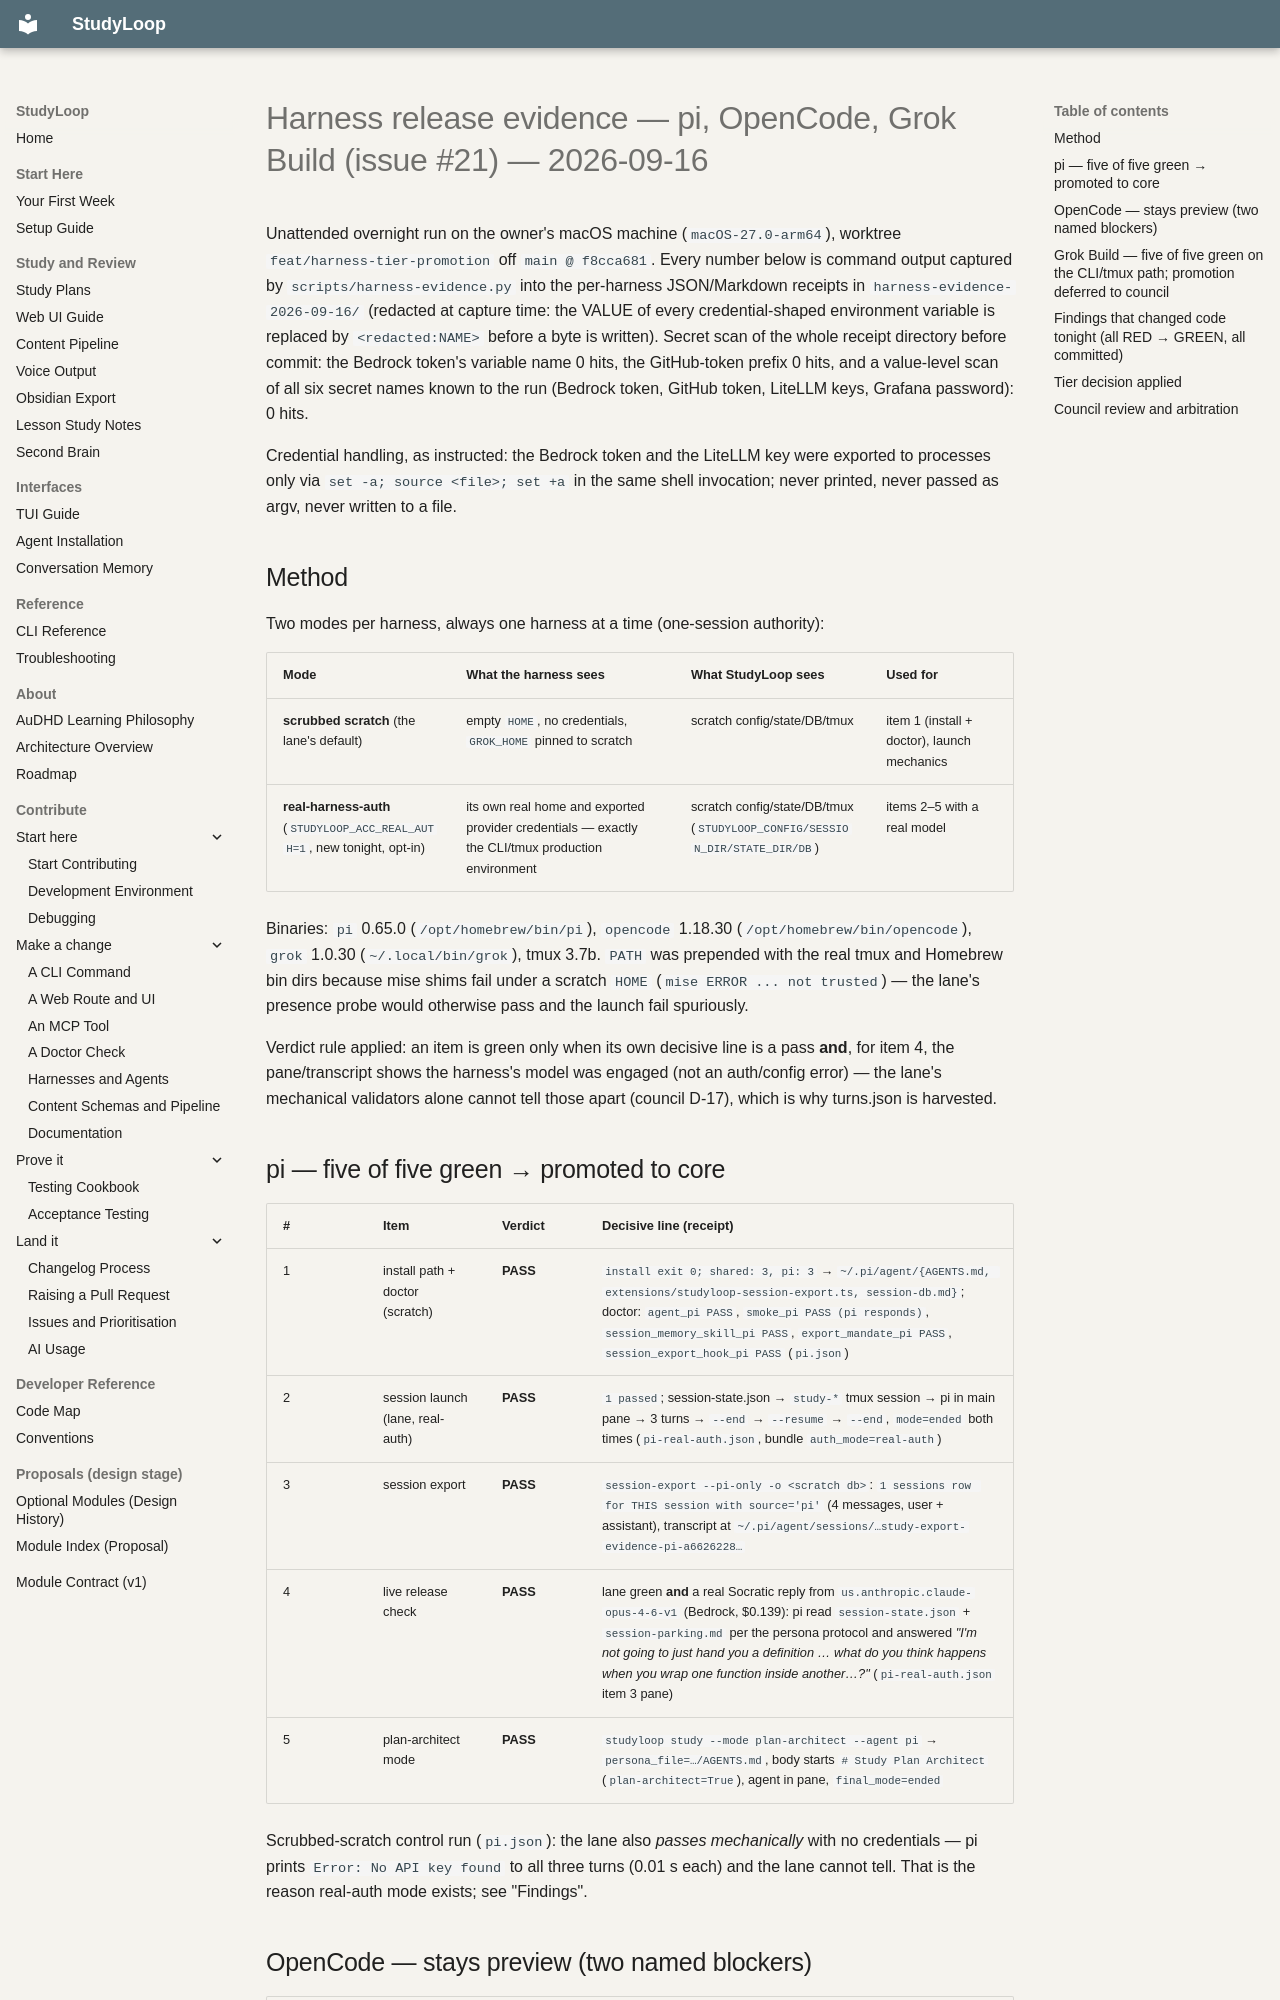

repository: NetDevAutomate/StudyLoop · page: architecture/plan-integration/receipts/harness-evidence-2026-09-16/index.html · generator: mkdocs

# Harness release evidence — pi, OpenCode, Grok Build (issue #21) — 2026-09-16

Unattended overnight run on the owner's macOS machine (`macOS-27.0-arm64`),
worktree `feat/harness-tier-promotion` off `main @ f8cca681`. Every number
below is command output captured by `scripts/harness-evidence.py` into the
per-harness JSON/Markdown receipts in `harness-evidence-2026-09-16/`
(redacted at capture time: the VALUE of every credential-shaped environment
variable is replaced by `<redacted:NAME>` before a byte is written). Secret
scan of the whole receipt directory before commit: the Bedrock token's variable name 0 hits,
the GitHub-token prefix 0 hits, and a value-level scan of all six secret names known to the run
(Bedrock token, GitHub token, LiteLLM keys, Grafana password): 0 hits.

Credential handling, as instructed: the Bedrock token and the LiteLLM key were
exported to processes only via `set -a; source <file>; set +a` in the same
shell invocation; never printed, never passed as argv, never written to a file.

## Method

Two modes per harness, always one harness at a time (one-session authority):

| Mode | What the harness sees | What StudyLoop sees | Used for |
| --- | --- | --- | --- |
| **scrubbed scratch** (the lane's default) | empty `HOME`, no credentials, `GROK_HOME` pinned to scratch | scratch config/state/DB/tmux | item 1 (install + doctor), launch mechanics |
| **real-harness-auth** (`STUDYLOOP_ACC_REAL_AUTH=1`, new tonight, opt-in) | its own real home and exported provider credentials — exactly the CLI/tmux production environment | scratch config/state/DB/tmux (`STUDYLOOP_CONFIG/SESSION_DIR/STATE_DIR/DB`) | items 2–5 with a real model |

Binaries: `pi` 0.65.0 (`/opt/homebrew/bin/pi`), `opencode` 1.18.30
(`/opt/homebrew/bin/opencode`), `grok` 1.0.30 (`~/.local/bin/grok`), tmux 3.7b.
`PATH` was prepended with the real tmux and Homebrew bin dirs because mise
shims fail under a scratch `HOME` (`mise ERROR ... not trusted`) — the lane's
presence probe would otherwise pass and the launch fail spuriously.

Verdict rule applied: an item is green only when its own decisive line is a
pass **and**, for item 4, the pane/transcript shows the harness's model was
engaged (not an auth/config error) — the lane's mechanical validators alone
cannot tell those apart (council D-17), which is why turns.json is harvested.

## pi — five of five green → promoted to core

| # | Item | Verdict | Decisive line (receipt) |
| --- | --- | --- | --- |
| 1 | install path + doctor (scratch) | **PASS** | `install exit 0; shared: 3, pi: 3` → `~/.pi/agent/{AGENTS.md, extensions/studyloop-session-export.ts, session-db.md}`; doctor: `agent_pi PASS`, `smoke_pi PASS (pi responds)`, `session_memory_skill_pi PASS`, `export_mandate_pi PASS`, `session_export_hook_pi PASS` (`pi.json`) |
| 2 | session launch (lane, real-auth) | **PASS** | `1 passed`; session-state.json → `study-*` tmux session → pi in main pane → 3 turns → `--end` → `--resume` → `--end`, `mode=ended` both times (`pi-real-auth.json`, bundle `auth_mode=real-auth`) |
| 3 | session export | **PASS** | `session-export --pi-only -o <scratch db>`: `1 sessions row for THIS session with source='pi'` (4 messages, user + assistant), transcript at `~/.pi/agent/sessions/…study-export-evidence-pi-a6626228…` |
| 4 | live release check | **PASS** | lane green **and** a real Socratic reply from `us.anthropic.claude-opus-4-6-v1` (Bedrock, $0.139): pi read `session-state.json` + `session-parking.md` per the persona protocol and answered *"I'm not going to just hand you a definition … what do you think happens when you wrap one function inside another…?"* (`pi-real-auth.json` item 3 pane) |
| 5 | plan-architect mode | **PASS** | `studyloop study --mode plan-architect --agent pi` → `persona_file=…/AGENTS.md`, body starts `# Study Plan Architect` (`plan-architect=True`), agent in pane, `final_mode=ended` |

Scrubbed-scratch control run (`pi.json`): the lane also *passes mechanically*
with no credentials — pi prints `Error: No API key found` to all three turns
(0.01 s each) and the lane cannot tell. That is the reason real-auth mode
exists; see "Findings".
